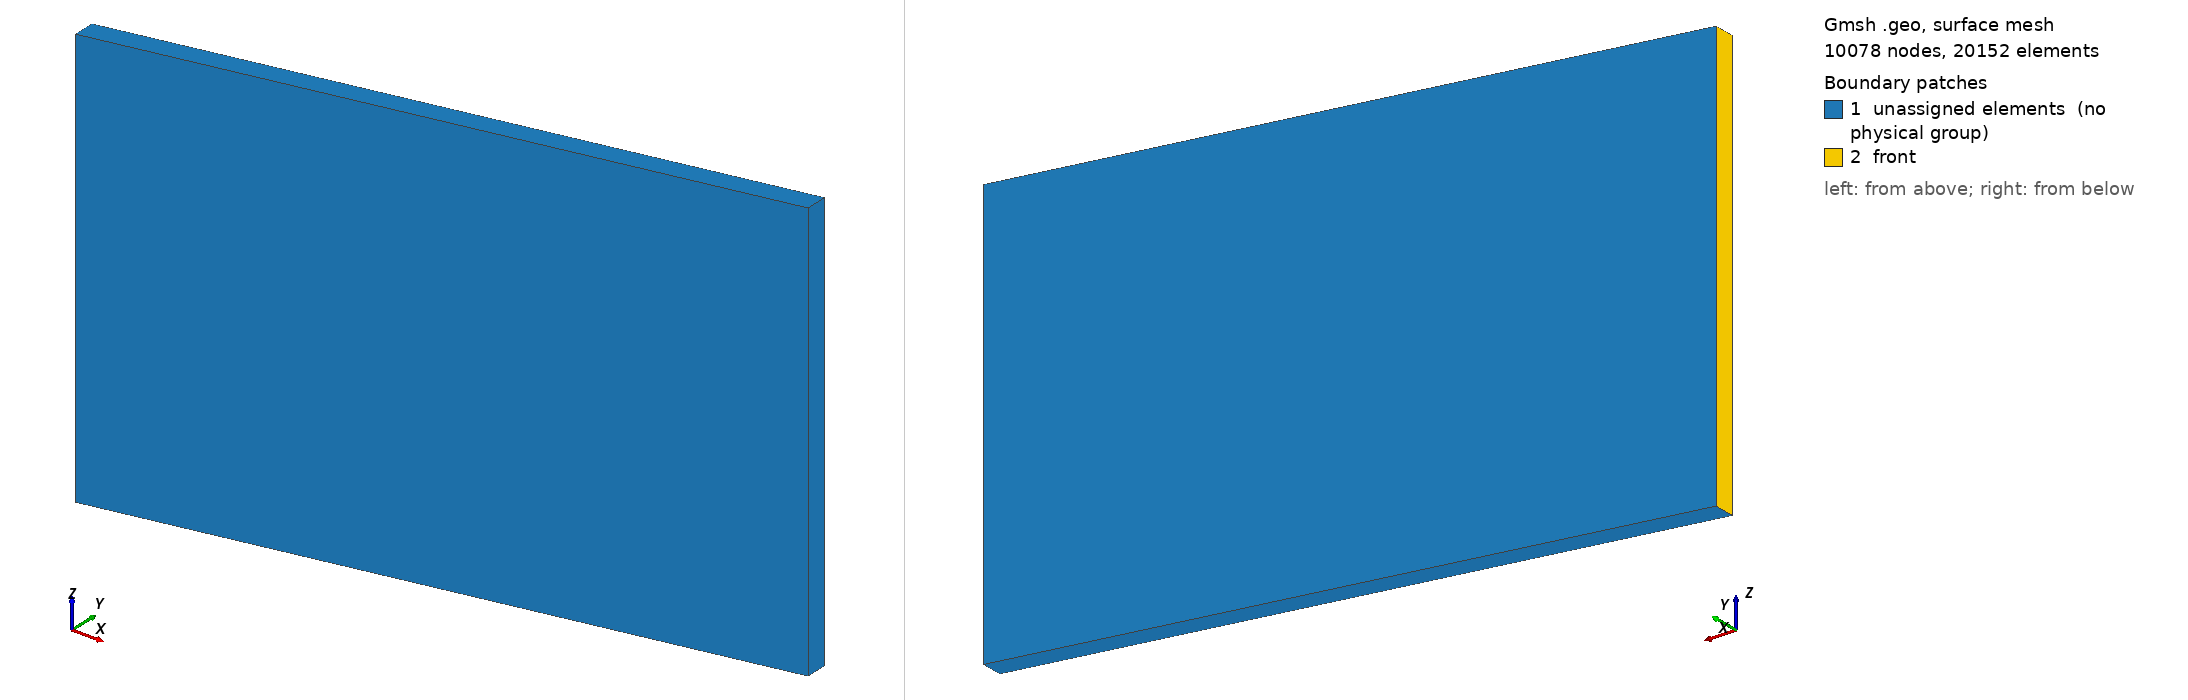

Gmsh geometry script, surface-meshed: 10078 nodes, 20152 surface elements. Boundary patches (legend numbers): 1 unassigned elements (no physical group), 2 front. Left view from above one corner, right view from below the opposite corner. Legend entries are the model's physical surfaces; 'unassigned elements' are surfaces in no physical group. The drawing asked Gmsh for element sizes between 1% and 20% of the model's largest extent; the script's own settings can give other sizes.

=== flag3D.geo (drawn) ===
//Unit 
M = 75;
// Parameters

x = 1.0;
y = x + 1.0;

SetFactory("OpenCASCADE");

// Plane 1
Point(9) = {x, 0.98333334, 0.16666667, 1.0};
Point(10) = {x, 0.98333334, 0.83333334, 1.0};
Point(11) = {y, 1.18333334, 0.16666667, 1.0};
Point(12) = {y, 1.18333334, 0.83333334, 1.0};

// Plane 2
Point(13) = {x, 1.01666667, 0.16666667, 1.0};
Point(14) = {x, 1.01666667, 0.83333334, 1.0};
Point(15) = {y, 1.21666667, 0.16666667, 1.0};
Point(16) = {y, 1.21666667, 0.83333334, 1.0};

Line(1) = {16, 15};
Line(2) = {15, 13};
Line(3) = {13, 14};
Line(4) = {14, 16};
Line(5) = {16, 12};
Line(6) = {12, 10};
Line(7) = {10, 9};
Line(8) = {9, 13};
Line(9) = {14, 10};
Line(10) = {11, 15};
Line(11) = {11, 9};
Line(12) = {11, 12};

Curve Loop(1) = {5, 6, -9, 4};
Plane Surface(1) = {1};
Curve Loop(2) = {2, 3, 4, 1};
Plane Surface(2) = {2};
Curve Loop(3) = {8, -2, -10, 11};
Plane Surface(3) = {3};
Curve Loop(4) = {10, -1, 5, -12};
Plane Surface(4) = {4};
Curve Loop(5) = {9, 7, 8, 3};
Plane Surface(5) = {5};
Curve Loop(6) = {6, 7, -11, 12};
Plane Surface(6) = {6};

Surface Loop(2) = {2, 5, 6, 4, 3, 1};
Volume(1) = {2};

Transfinite Curve {2, 4, 6, 11} = 81  Using Progression 1;
Transfinite Curve {3, 7, 1, 12} = 54 Using Progression 1;
Transfinite Curve {9, 8, 10, 5} = 7 Using Progression 1;

Transfinite Surface {1} = {16, 14, 10, 12} Right;
Transfinite Surface {3} = {15, 13, 9, 11} Right;
Transfinite Surface {2} = {15, 13, 14, 16};
Transfinite Surface {6} = {11, 9, 10, 12};
Transfinite Surface {4} = {16, 15, 11, 12};
Transfinite Surface {5} = {14, 13, 9, 10};
Transfinite Volume{1} = {11, 12, 10, 9, 15, 16, 14, 13};

Physical Surface("front", 1) = {5};
//+
Physical Volume(1) = {1};
